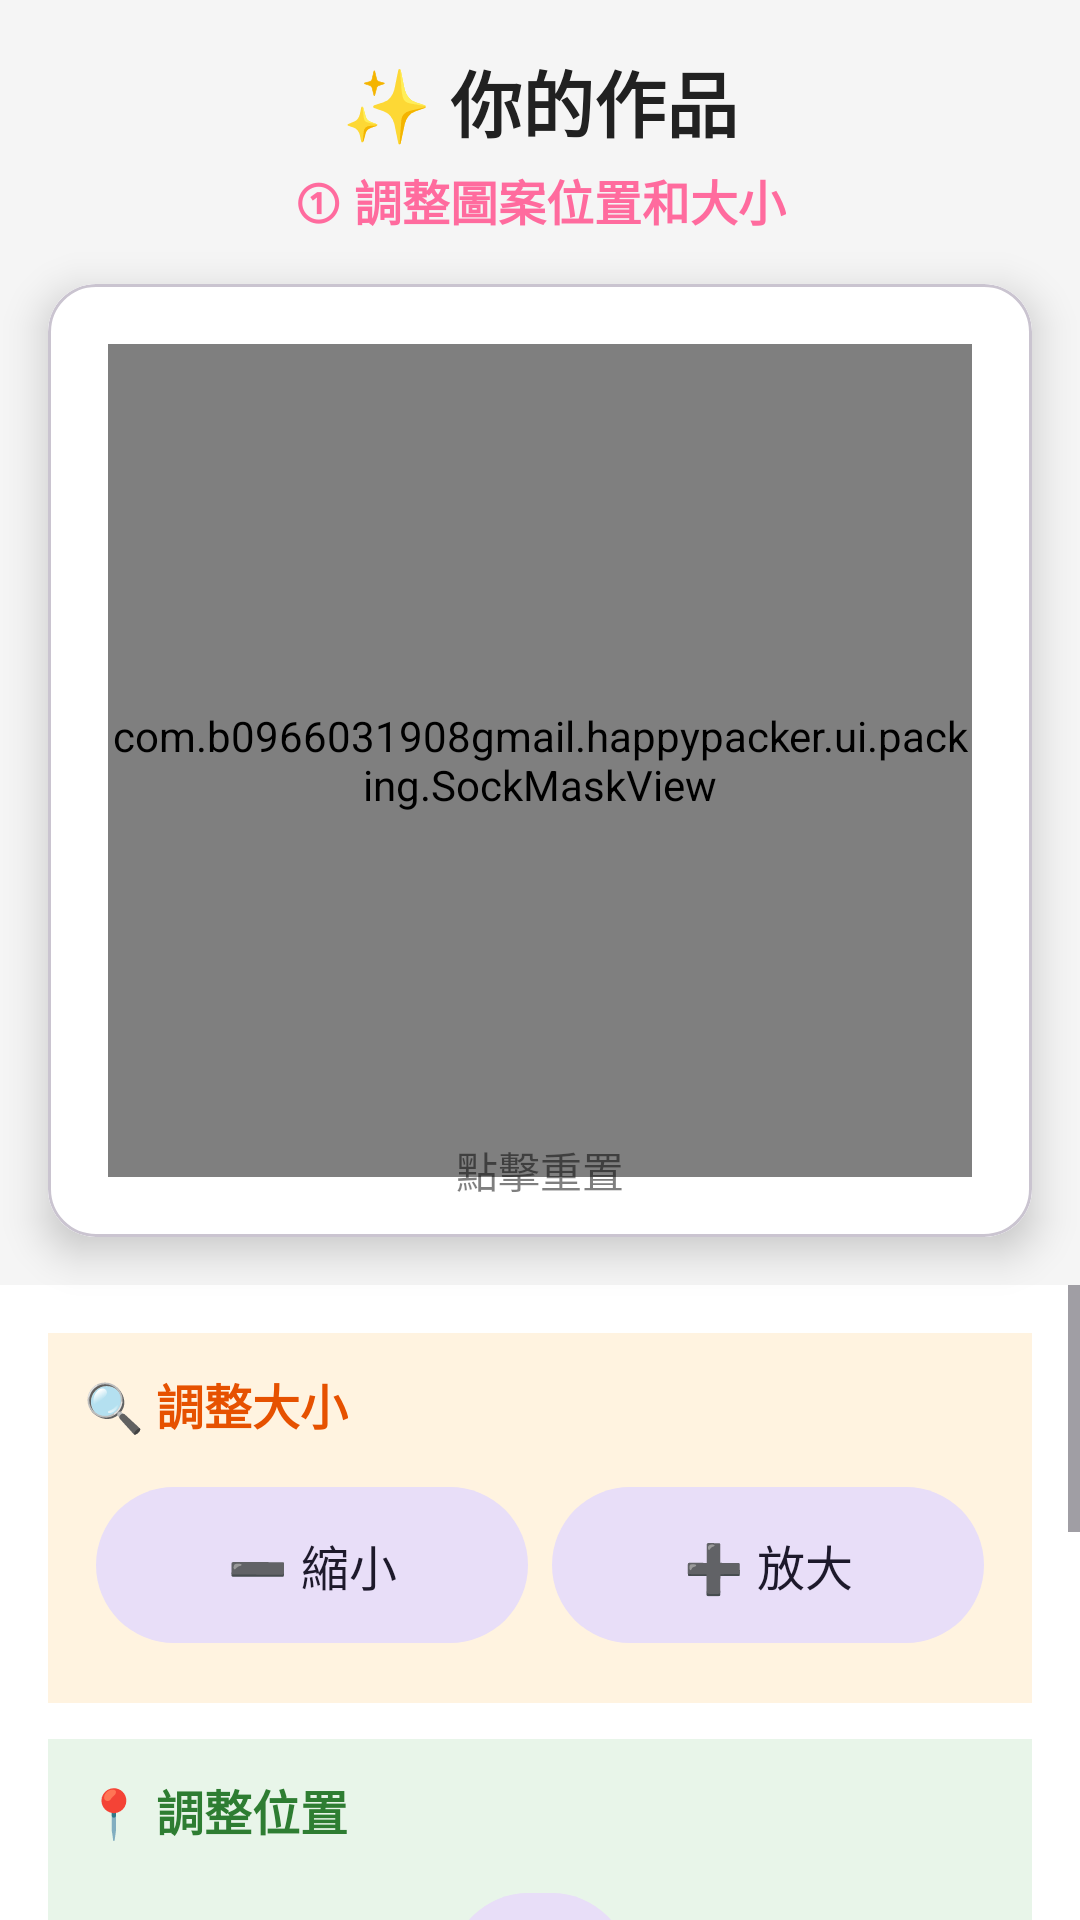

Produce the Android XML layout that renders to this screen, including the resource entries it uses.
<!-- AndroidManifest.xml: application theme Theme.Material3.Light -->
<!-- res/layout/fragment_sock_preview.xml -->
<?xml version="1.0" encoding="utf-8"?>
<androidx.constraintlayout.widget.ConstraintLayout
    xmlns:android="http://schemas.android.com/apk/res/android"
    xmlns:app="http://schemas.android.com/apk/res-auto"
    android:layout_width="match_parent"
    android:layout_height="match_parent"
    android:background="#F5F5F5">

    
    <TextView
        android:id="@+id/tvTitle"
        android:layout_width="wrap_content"
        android:layout_height="wrap_content"
        android:text="✨ 你的作品"
        android:textSize="24sp"
        android:textStyle="bold"
        android:textColor="#212121"
        android:layout_margin="16dp"
        app:layout_constraintTop_toTopOf="parent"
        app:layout_constraintStart_toStartOf="parent"
        app:layout_constraintEnd_toEndOf="parent" />

    
    <TextView
        android:id="@+id/tvStep"
        android:layout_width="wrap_content"
        android:layout_height="wrap_content"
        android:text="① 調整圖案位置和大小"
        android:textSize="16sp"
        android:textColor="#FF6B9E"
        android:textStyle="bold"
        android:layout_marginTop="4dp"
        app:layout_constraintTop_toBottomOf="@id/tvTitle"
        app:layout_constraintStart_toStartOf="parent"
        app:layout_constraintEnd_toEndOf="parent" />

    
    <com.google.android.material.card.MaterialCardView
        android:id="@+id/previewCard"
        android:layout_width="0dp"
        android:layout_height="0dp"
        android:layout_margin="16dp"
        app:cardCornerRadius="16dp"
        app:cardElevation="8dp"
        app:layout_constraintTop_toBottomOf="@id/tvStep"
        app:layout_constraintBottom_toTopOf="@id/controlsContainer"
        app:layout_constraintStart_toStartOf="parent"
        app:layout_constraintEnd_toEndOf="parent"
        app:layout_constraintVertical_weight="6">

        <FrameLayout
            android:layout_width="match_parent"
            android:layout_height="match_parent"
            android:background="@android:color/white">

            <FrameLayout
                android:layout_width="match_parent"
                android:layout_height="match_parent"
                android:padding="20dp">

                
                <com.b0966031908gmail.happypacker.ui.packing.SockMaskView
                    android:id="@+id/maskContainer"
                    android:layout_width="match_parent"
                    android:layout_height="match_parent">

                    
                    <ImageView
                        android:id="@+id/ivArtwork"
                        android:layout_width="match_parent"
                        android:layout_height="match_parent"
                        android:layout_gravity="center"
                        android:scaleType="centerInside" />

                </com.b0966031908gmail.happypacker.ui.packing.SockMaskView>

                
                <ImageView
                    android:id="@+id/ivSockOutline"
                    android:layout_width="200dp"
                    android:layout_height="200dp"
                    android:src="@drawable/sock_template"
                    android:scaleType="centerInside"
                    android:layout_gravity="center"
                    android:alpha="0.0" />

            </FrameLayout>

            
            <TextView
                android:layout_width="wrap_content"
                android:layout_height="wrap_content"
                android:text="點擊重置"
                android:textSize="14sp"
                android:textColor="#80000000"
                android:layout_gravity="bottom|center_horizontal"
                android:layout_marginBottom="8dp"
                android:padding="4dp" />

        </FrameLayout>

    </com.google.android.material.card.MaterialCardView>

    
    <ScrollView
        android:id="@+id/controlsContainer"
        android:layout_width="match_parent"
        android:layout_height="0dp"
        android:fillViewport="true"
        app:layout_constraintBottom_toBottomOf="parent"
        app:layout_constraintTop_toBottomOf="@id/previewCard"
        app:layout_constraintVertical_weight="4">

        <LinearLayout
            android:layout_width="match_parent"
            android:layout_height="wrap_content"
            android:orientation="vertical"
            android:background="@android:color/white"
            android:elevation="8dp"
            android:padding="16dp">

            
            <LinearLayout
                android:layout_width="match_parent"
                android:layout_height="wrap_content"
                android:orientation="vertical"
                android:background="#FFF3E0"
                android:padding="12dp"
                android:layout_marginBottom="12dp">

                <TextView
                    android:layout_width="wrap_content"
                    android:layout_height="wrap_content"
                    android:text="🔍 調整大小"
                    android:textSize="16sp"
                    android:textStyle="bold"
                    android:textColor="#E65100"
                    android:layout_marginBottom="8dp" />

                <LinearLayout
                    android:layout_width="match_parent"
                    android:layout_height="wrap_content"
                    android:orientation="horizontal"
                    android:gravity="center">

                    <com.google.android.material.button.MaterialButton
                        android:id="@+id/btnZoomOut"
                        android:layout_width="0dp"
                        android:layout_height="60dp"
                        android:layout_weight="1"
                        android:layout_margin="4dp"
                        android:text="➖ 縮小"
                        android:textSize="16sp"
                        style="@style/Widget.Material3.Button.TonalButton" />

                    <com.google.android.material.button.MaterialButton
                        android:id="@+id/btnZoomIn"
                        android:layout_width="0dp"
                        android:layout_height="60dp"
                        android:layout_weight="1"
                        android:layout_margin="4dp"
                        android:text="➕ 放大"
                        android:textSize="16sp"
                        style="@style/Widget.Material3.Button.TonalButton" />

                </LinearLayout>

            </LinearLayout>

            
            <LinearLayout
                android:layout_width="match_parent"
                android:layout_height="wrap_content"
                android:orientation="vertical"
                android:background="#E8F5E9"
                android:padding="12dp"
                android:layout_marginBottom="16dp">

                <TextView
                    android:layout_width="wrap_content"
                    android:layout_height="wrap_content"
                    android:text="📍 調整位置"
                    android:textSize="16sp"
                    android:textStyle="bold"
                    android:textColor="#2E7D32"
                    android:layout_marginBottom="8dp" />

                <LinearLayout
                    android:layout_width="match_parent"
                    android:layout_height="wrap_content"
                    android:orientation="vertical"
                    android:gravity="center">

                    <com.google.android.material.button.MaterialButton
                        android:id="@+id/btnMoveUp"
                        android:layout_width="60dp"
                        android:layout_height="60dp"
                        android:layout_margin="4dp"
                        android:text="▲"
                        android:textSize="24sp"
                        app:cornerRadius="30dp"
                        style="@style/Widget.Material3.Button.TonalButton" />

                    <LinearLayout
                        android:layout_width="wrap_content"
                        android:layout_height="wrap_content"
                        android:orientation="horizontal">

                        <com.google.android.material.button.MaterialButton
                            android:id="@+id/btnMoveLeft"
                            android:layout_width="60dp"
                            android:layout_height="60dp"
                            android:layout_margin="4dp"
                            android:text="◀"
                            android:textSize="24sp"
                            app:cornerRadius="30dp"
                            style="@style/Widget.Material3.Button.TonalButton" />

                        <View
                            android:layout_width="60dp"
                            android:layout_height="60dp"
                            android:layout_margin="4dp"
                            android:background="@android:color/transparent" />

                        <com.google.android.material.button.MaterialButton
                            android:id="@+id/btnMoveRight"
                            android:layout_width="60dp"
                            android:layout_height="60dp"
                            android:layout_margin="4dp"
                            android:text="▶"
                            android:textSize="24sp"
                            app:cornerRadius="30dp"
                            style="@style/Widget.Material3.Button.TonalButton" />

                    </LinearLayout>

                    <com.google.android.material.button.MaterialButton
                        android:id="@+id/btnMoveDown"
                        android:layout_width="60dp"
                        android:layout_height="60dp"
                        android:layout_margin="4dp"
                        android:text="▼"
                        android:textSize="24sp"
                        app:cornerRadius="30dp"
                        style="@style/Widget.Material3.Button.TonalButton" />

                </LinearLayout>

            </LinearLayout>

            
            <TextView
                android:layout_width="wrap_content"
                android:layout_height="wrap_content"
                android:text="② 確認後進入包裝教學"
                android:textSize="14sp"
                android:textColor="#FF6B9E"
                android:textStyle="bold"
                android:layout_marginBottom="8dp"
                android:layout_gravity="center_horizontal" />

            <LinearLayout
                android:layout_width="match_parent"
                android:layout_height="wrap_content"
                android:orientation="horizontal"
                android:gravity="center">

                <com.google.android.material.button.MaterialButton
                    android:id="@+id/btnCancel"
                    android:layout_width="0dp"
                    android:layout_height="64dp"
                    android:layout_weight="1"
                    android:layout_margin="4dp"
                    android:text="✕ 取消"
                    android:textSize="18sp"
                    style="@style/Widget.Material3.Button.OutlinedButton" />

                <com.google.android.material.button.MaterialButton
                    android:id="@+id/btnConfirm"
                    android:layout_width="0dp"
                    android:layout_height="64dp"
                    android:layout_weight="1"
                    android:layout_margin="4dp"
                    android:text="✓ 確認"
                    android:textSize="18sp"
                    app:backgroundTint="#4CAF50"
                    style="@style/Widget.Material3.Button" />

            </LinearLayout>

        </LinearLayout>

    </ScrollView>

</androidx.constraintlayout.widget.ConstraintLayout>
<!-- resources referenced by this layout -->
<resources>
  <!-- drawable sock_template: png bitmap (drawable, 12665 bytes) -->
</resources>
